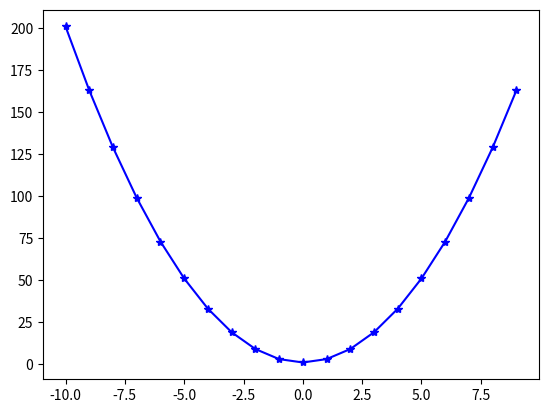

Here is the Python script that generated this plot:
import matplotlib.pyplot as plt
import numpy as np

x=np.arange(-10,10,1)#-10 dan 10 a 1 er adımlarla sayılar
y=2*x*x+1
plt.plot(x,y,"b*-")# mavi ve yıldız artı düz çizgilerle devam edecek
plt.show()
